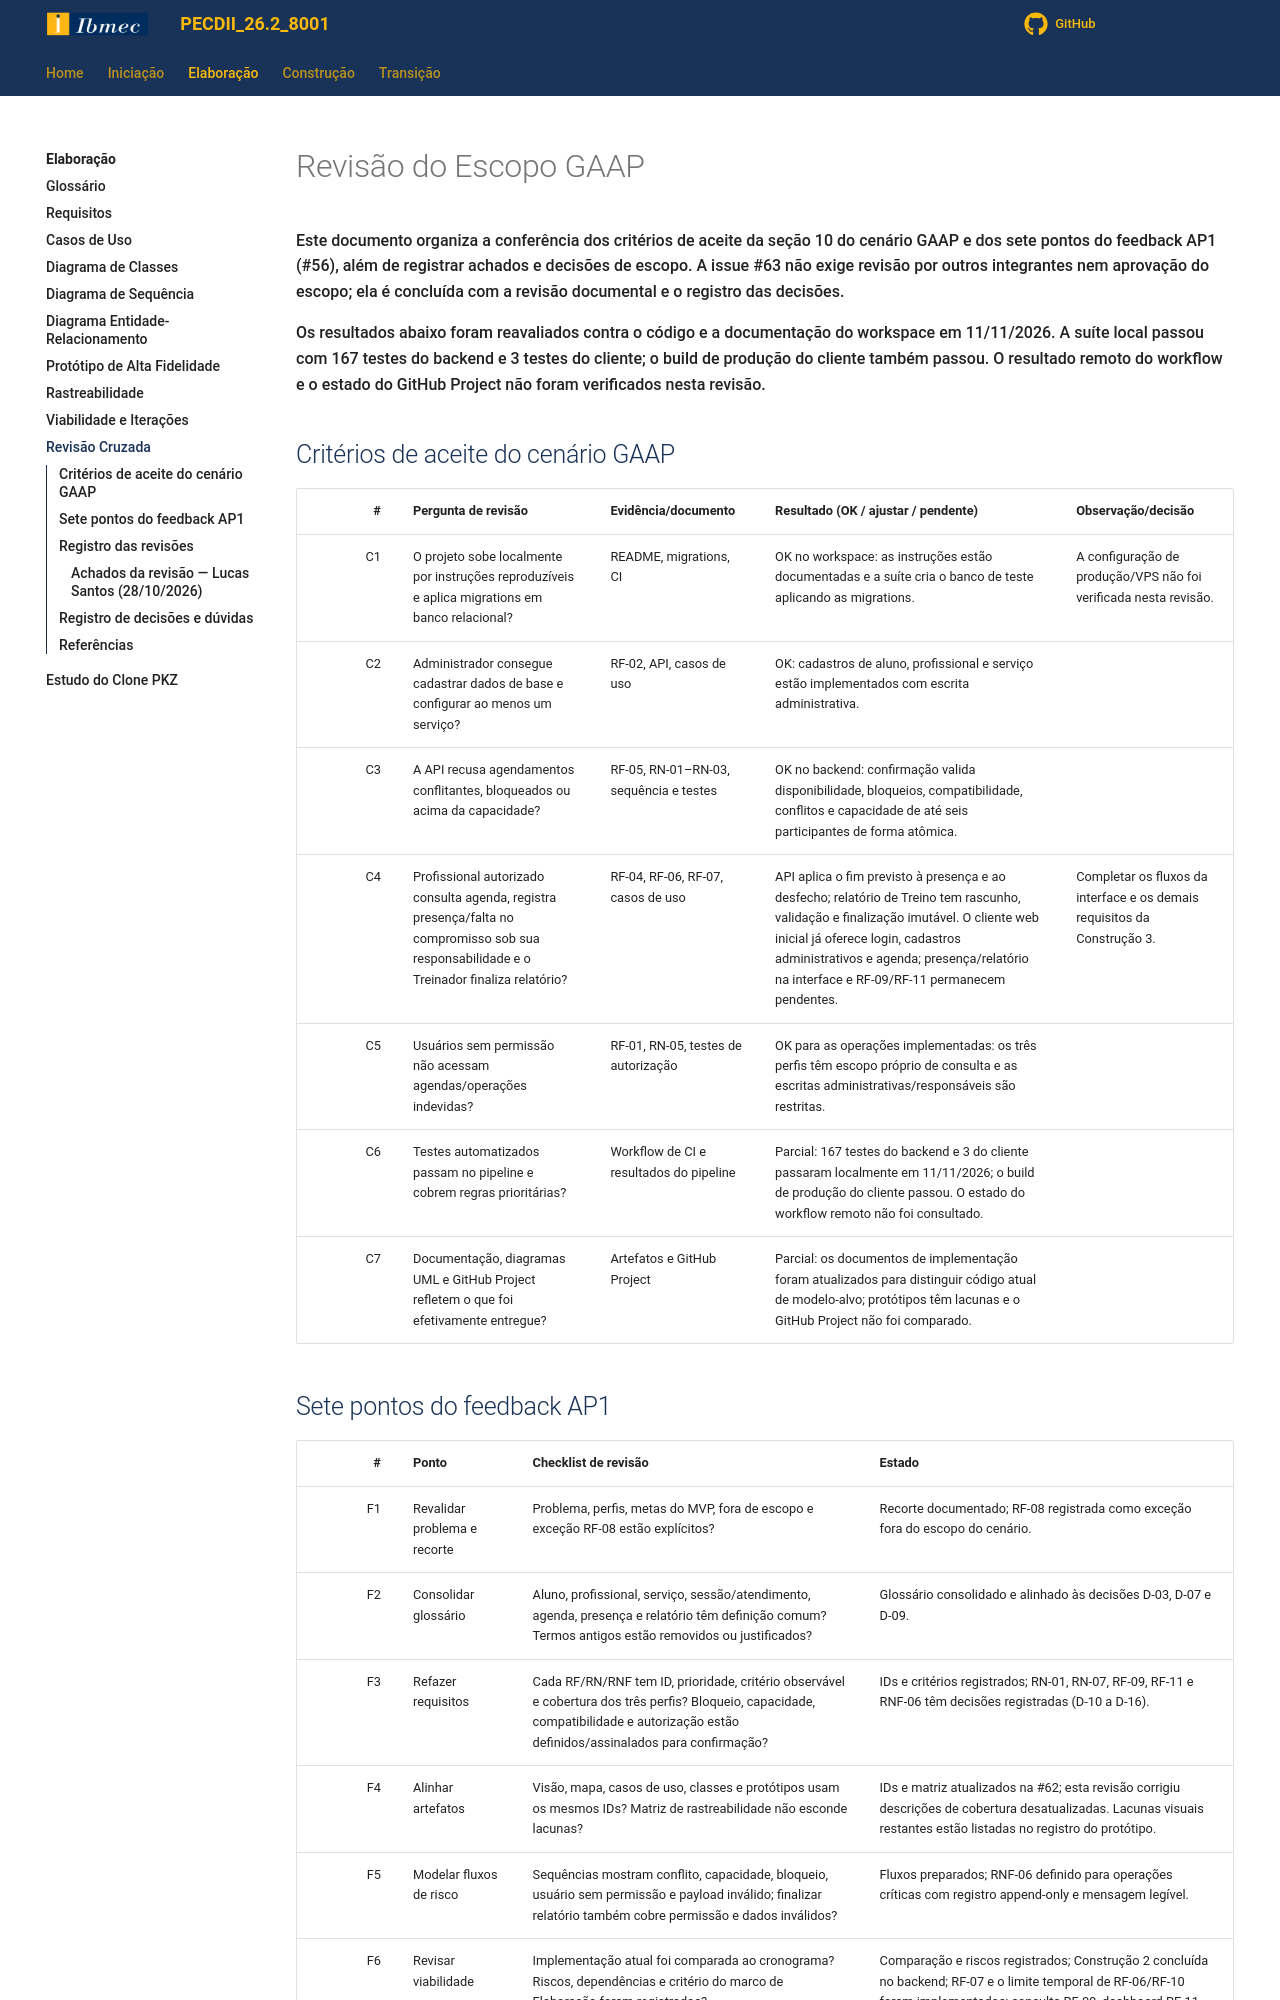

repository: Projetos-de-Extensao/PECDII_26.2_8001_I · page: Elaboracao/revisao_cruzada/index.html · generator: mkdocs

---
id: revisao_cruzada
title: Revisão do Escopo GAAP
---
# Revisão do Escopo GAAP

Este documento organiza a conferência dos critérios de aceite da seção 10 do cenário GAAP e dos sete pontos do feedback AP1 (#56), além de registrar achados e decisões de escopo. A issue #63 não exige revisão por outros integrantes nem aprovação do escopo; ela é concluída com a revisão documental e o registro das decisões.

Os resultados abaixo foram reavaliados contra o código e a documentação do workspace em 11/11/2026. A suíte local passou com 167 testes do backend e 3 testes do cliente; o build de produção do cliente também passou. O resultado remoto do workflow e o estado do GitHub Project não foram verificados nesta revisão.

## Critérios de aceite do cenário GAAP

| # | Pergunta de revisão | Evidência/documento | Resultado (OK / ajustar / pendente) | Observação/decisão |
|---:|---|---|---|---|
| C1 | O projeto sobe localmente por instruções reproduzíveis e aplica migrations em banco relacional? | README, migrations, CI | OK no workspace: as instruções estão documentadas e a suíte cria o banco de teste aplicando as migrations. | A configuração de produção/VPS não foi verificada nesta revisão. |
| C2 | Administrador consegue cadastrar dados de base e configurar ao menos um serviço? | RF-02, API, casos de uso | OK: cadastros de aluno, profissional e serviço estão implementados com escrita administrativa. | |
| C3 | A API recusa agendamentos conflitantes, bloqueados ou acima da capacidade? | RF-05, RN-01–RN-03, sequência e testes | OK no backend: confirmação valida disponibilidade, bloqueios, compatibilidade, conflitos e capacidade de até seis participantes de forma atômica. | |
| C4 | Profissional autorizado consulta agenda, registra presença/falta no compromisso sob sua responsabilidade e o Treinador finaliza relatório? | RF-04, RF-06, RF-07, casos de uso | API aplica o fim previsto à presença e ao desfecho; relatório de Treino tem rascunho, validação e finalização imutável. O cliente web inicial já oferece login, cadastros administrativos e agenda; presença/relatório na interface e RF-09/RF-11 permanecem pendentes. | Completar os fluxos da interface e os demais requisitos da Construção 3. |
| C5 | Usuários sem permissão não acessam agendas/operações indevidas? | RF-01, RN-05, testes de autorização | OK para as operações implementadas: os três perfis têm escopo próprio de consulta e as escritas administrativas/responsáveis são restritas. | |
| C6 | Testes automatizados passam no pipeline e cobrem regras prioritárias? | Workflow de CI e resultados do pipeline | Parcial: 167 testes do backend e 3 do cliente passaram localmente em 11/11/2026; o build de produção do cliente passou. O estado do workflow remoto não foi consultado. | |
| C7 | Documentação, diagramas UML e GitHub Project refletem o que foi efetivamente entregue? | Artefatos e GitHub Project | Parcial: os documentos de implementação foram atualizados para distinguir código atual de modelo-alvo; protótipos têm lacunas e o GitHub Project não foi comparado. | |
